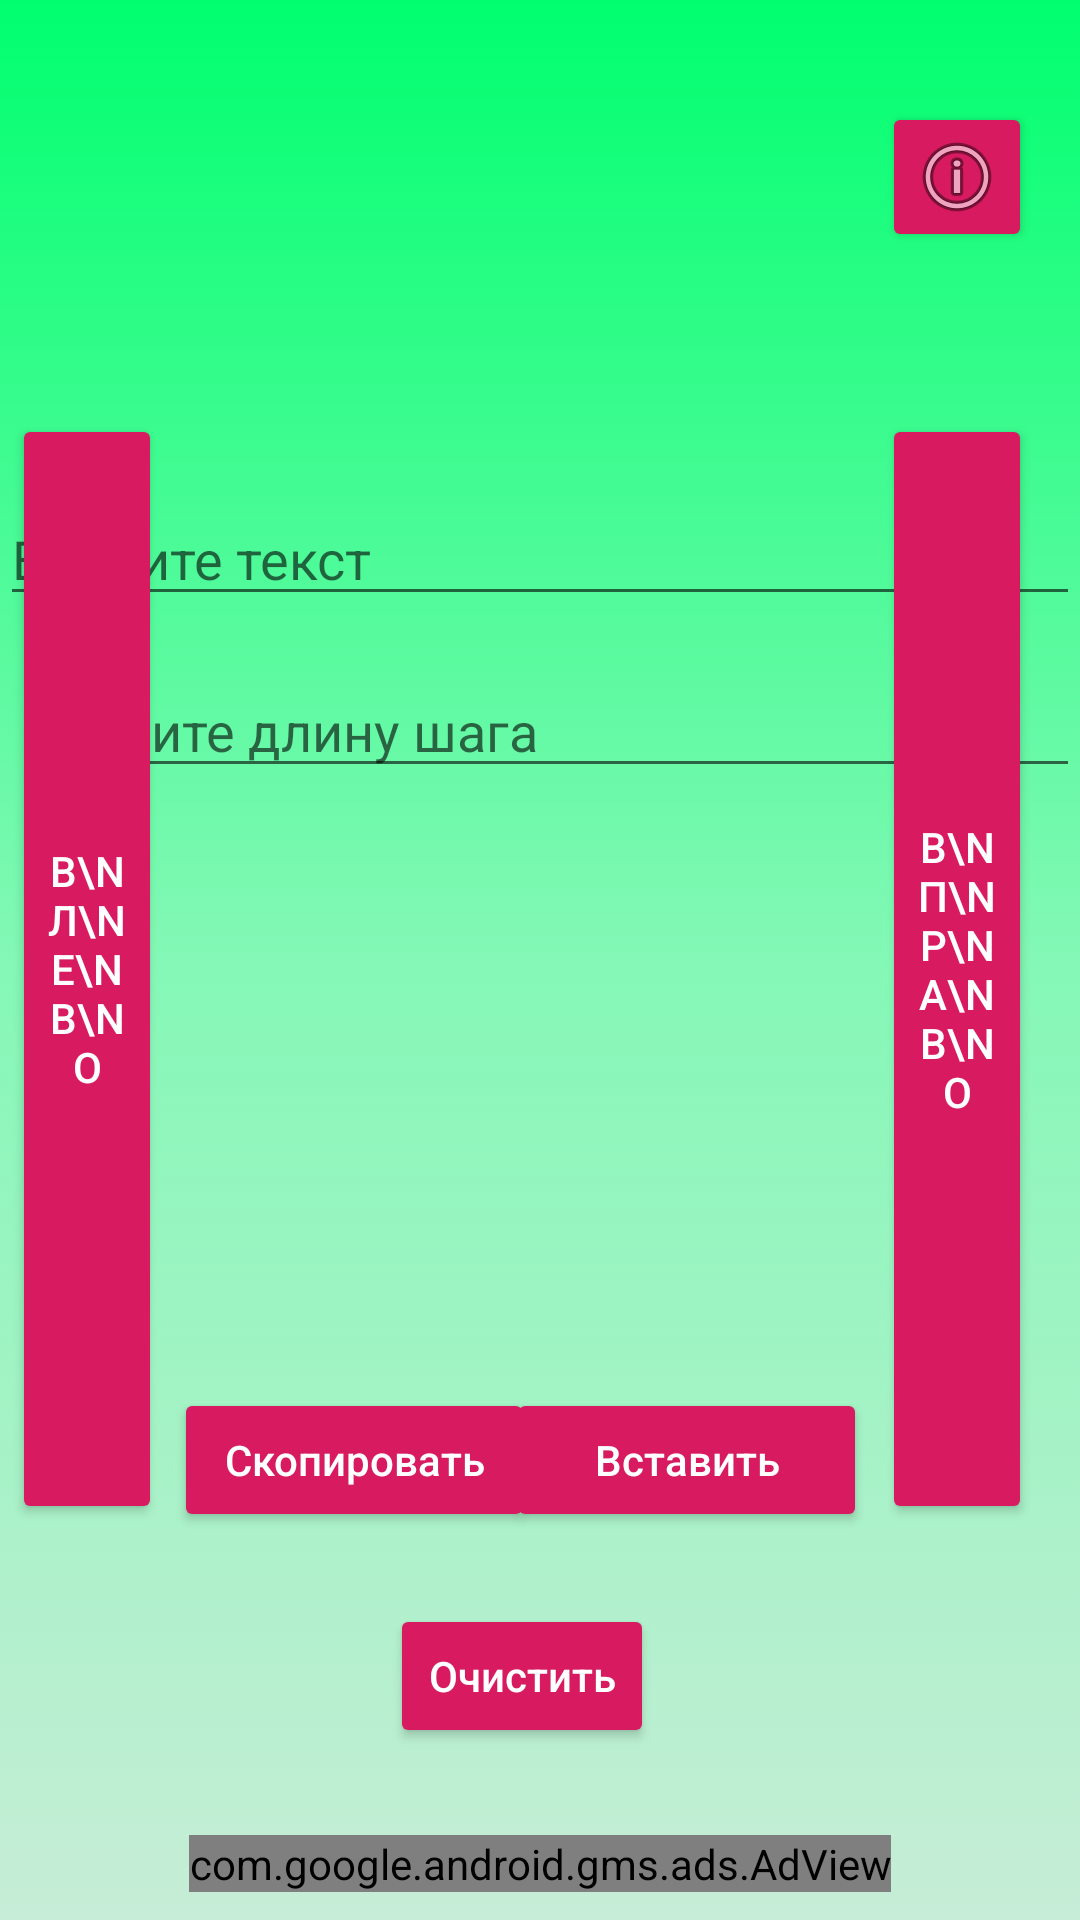

Reconstruct the res/layout file that produces this screen, plus the resources it refers to.
<!-- AndroidManifest.xml: application theme AppTheme -->
<!-- res/layout/caesar_activity.xml -->
<?xml version="1.0" encoding="utf-8"?>
<androidx.constraintlayout.widget.ConstraintLayout
        xmlns:android="http://schemas.android.com/apk/res/android"
        xmlns:tools="http://schemas.android.com/tools"
        xmlns:app="http://schemas.android.com/apk/res-auto"
        android:layout_width="match_parent"
        android:layout_height="match_parent"
        android:background="@drawable/background"
        tools:context=".ui.Algorithms.Caesar">

    <EditText
            android:layout_width="match_parent"
            android:layout_height="wrap_content"
            android:inputType="text"
            android:hint="@string/Введите_текст"
            android:id="@+id/input_text"
            app:layout_constraintTop_toTopOf="parent"
            app:layout_constraintEnd_toEndOf="parent"
            app:layout_constraintStart_toStartOf="parent"
            app:layout_constraintHorizontal_bias="0.0"
            android:layout_marginTop="164dp"/>
    <EditText
            android:layout_width="match_parent"
            android:layout_height="wrap_content"
            android:id="@+id/password"
            android:inputType="phone"
            android:hint="@string/step_caesar"
            app:layout_constraintTop_toBottomOf="@+id/input_text"
            android:layout_marginTop="16dp"
            app:layout_constraintStart_toEndOf="@+id/BtnEncrypt"
            android:layout_marginStart="4dp"
            tools:ignore="TextFields"/>
    <TextView
            android:layout_width="251dp"
            android:layout_height="170dp"
            android:id="@+id/secret_text"
            android:gravity="center"
            app:layout_constraintTop_toBottomOf="@+id/password"
            android:layout_marginTop="10dp"
            app:layout_constraintStart_toEndOf="@+id/BtnEncrypt"
            android:layout_marginStart="4dp"/>
    <Button
            style="@style/Widget.AppCompat.Button.Colored"
            android:text="В\nл\nе\nв\nо"
            android:layout_width="50dp"
            android:layout_height="370dp"
            android:id="@+id/BtnEncrypt"
            app:layout_constraintStart_toStartOf="parent"
            android:layout_marginStart="4dp"
            app:layout_constraintBottom_toBottomOf="parent"
            android:layout_marginBottom="132dp"/>
    <Button
            style="@style/Widget.AppCompat.Button.Colored"
            android:text="В\nп\nр\nа\nв\nо"
            android:layout_width="50dp"
            android:layout_height="370dp"
            android:id="@+id/BtnDecrypt"
            app:layout_constraintEnd_toEndOf="parent"
            android:layout_marginEnd="16dp"
            app:layout_constraintTop_toTopOf="@+id/BtnEncrypt"/>
    <Button
            style="@style/Widget.AppCompat.Button.Colored"
            android:text="@string/clear"
            android:textAllCaps="false"
            android:layout_width="wrap_content"
            android:layout_height="wrap_content"
            android:onClick="MainClick"
            android:id="@+id/BtnClearText"
            android:layout_y="613dp"
            android:layout_x="155dp"
            app:layout_constraintStart_toStartOf="@+id/BtnCopyText"
            app:layout_constraintTop_toBottomOf="@+id/BtnCopyText"
            android:layout_marginStart="72dp"
            app:layout_constraintHorizontal_bias="0.0"
            tools:ignore="OnClick"
            app:layout_constraintEnd_toEndOf="@+id/BtnPasteText"
            android:layout_marginTop="24dp"/>
    <Button
            style="@style/Widget.AppCompat.Button.Colored"
            android:text="@string/copy"
            android:textAllCaps="false"
            android:layout_width="120dp"
            android:layout_height="wrap_content"
            android:onClick="MainClick"
            android:id="@+id/BtnCopyText"
            app:layout_constraintTop_toBottomOf="@+id/secret_text"
            android:layout_marginTop="20dp"
            tools:ignore="OnClick"
            app:layout_constraintStart_toEndOf="@+id/BtnEncrypt"
            android:layout_marginStart="4dp"/>
    <Button
            style="@style/Widget.AppCompat.Button.Colored"
            android:text="@string/paste"
            android:textAllCaps="false"
            android:layout_width="120dp"
            android:layout_height="wrap_content"
            android:onClick="MainClick"
            android:id="@+id/BtnPasteText"
            app:layout_constraintTop_toTopOf="@+id/BtnCopyText"
            app:layout_constraintEnd_toStartOf="@+id/BtnDecrypt"
            android:layout_marginEnd="5dp"
            tools:ignore="OnClick"/>
    <ImageButton
            style="@style/Widget.AppCompat.Button.Colored"
            android:layout_width="50dp"
            android:layout_height="50dp"
            app:srcCompat="@android:drawable/ic_menu_info_details"
            android:id="@+id/BtnInfo"
            app:layout_constraintStart_toStartOf="@+id/BtnDecrypt"
            app:layout_constraintEnd_toEndOf="@+id/BtnDecrypt"
            app:layout_constraintTop_toTopOf="parent"
            app:layout_constraintBottom_toTopOf="@+id/BtnDecrypt"
            app:layout_constraintHorizontal_bias="0.0"
            app:layout_constraintVertical_bias="0.386"/>
    <include layout="@layout/ads_layout"/>
</androidx.constraintlayout.widget.ConstraintLayout>
<!-- res/layout/ads_layout.xml (included above) -->
<?xml version="1.0" encoding="utf-8"?>
<androidx.constraintlayout.widget.ConstraintLayout
        xmlns:android="http://schemas.android.com/apk/res/android"
        android:layout_width="match_parent"
        android:layout_height="match_parent"
        xmlns:app="http://schemas.android.com/apk/res-auto">

    <com.google.android.gms.ads.AdView
            android:id="@+id/adView"
            android:layout_width="wrap_content"
            android:layout_height="wrap_content"
            android:layout_centerHorizontal="true"
            android:layout_alignParentBottom="true"
            app:adSize="BANNER"
            app:adUnitId="ca-app-pub-3940256099942544/6300978111"
            app:layout_constraintBottom_toBottomOf="parent"
            app:layout_constraintEnd_toEndOf="parent"
            app:layout_constraintStart_toStartOf="parent"
            app:layout_constraintTop_toTopOf="parent"
            app:layout_constraintHorizontal_bias="0.5"
            app:layout_constraintVertical_bias="0.985">
    </com.google.android.gms.ads.AdView>

</androidx.constraintlayout.widget.ConstraintLayout>
<!-- resources referenced by this layout -->
<resources>
  <!-- drawable background (drawable) -->
  <?xml version="1.0" encoding="utf-8"?>
  <selector
          xmlns:android="http://schemas.android.com/apk/res/android">
      <item>
          <shape android:shape="rectangle">
              <gradient
                      android:angle="-90"
                        android:gradientRadius="750"
                        android:startColor="@color/BackgroundStart"
                        android:centerColor="@color/BackgroundCenter"
                        android:endColor="@color/BackgroundEnd"
              />
          </shape>
      </item>
  </selector>
  <string name="clear">Очистить</string>
  <string name="copy">Скопировать</string>
  <string name="paste">Вставить</string>
  <string name="step_caesar">Введите длину шага</string>
  <style name="AppTheme" parent="Theme.AppCompat.DayNight.DarkActionBar">
          <item name="colorPrimary">@color/colorPrimary</item>
          <item name="colorPrimaryDark">@color/colorPrimaryDark</item>
          <item name="colorAccent">@color/colorAccent</item>
          <item name="android:windowTranslucentNavigation" tools:targetApi="kitkat">true</item>
          <item name="android:navigationBarColor" tools:targetApi="lollipop">@android:color/transparent</item>
      </style>
  <color name="BackgroundStart">#00FF6F</color>
  <color name="BackgroundCenter">#84F8B6</color>
  <color name="BackgroundEnd">#C7EDD7</color>
  <color name="colorPrimary">#D81B60</color>
  <color name="colorPrimaryDark">#D81B60</color>
  <color name="colorAccent">#D81B60</color>
</resources>
